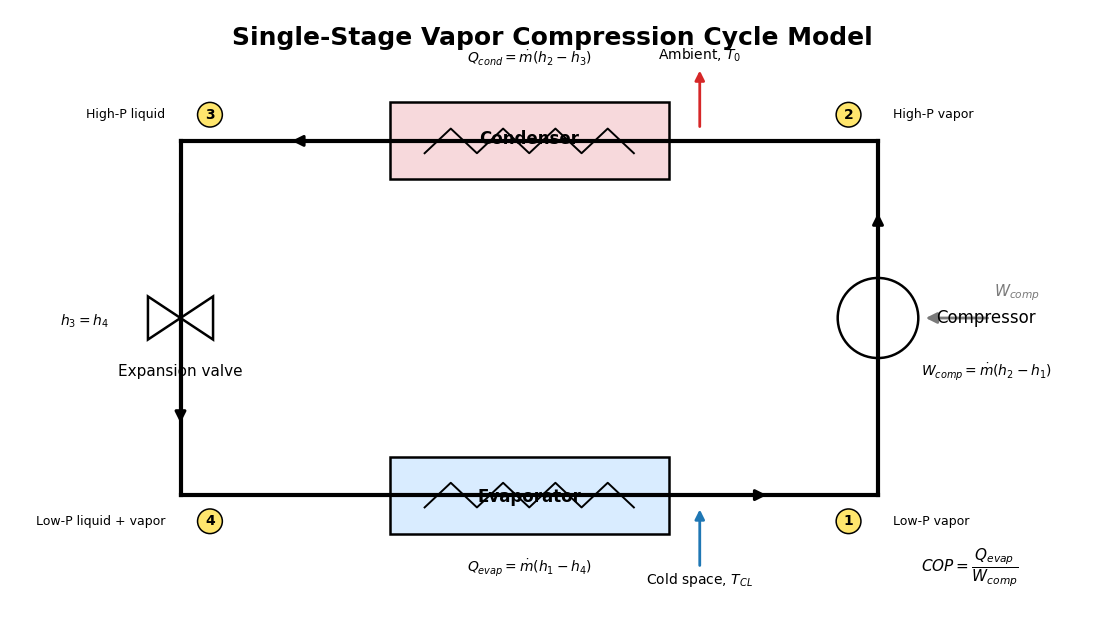

This figure's Python source: (Note: this script raises an exception after producing the figure.)
import matplotlib.pyplot as plt
from matplotlib.patches import Rectangle, Circle, FancyArrowPatch, Polygon
import numpy as np

plt.rcParams['font.family'] = 'DejaVu Sans'
fig, ax = plt.subplots(figsize=(14, 8), dpi=300)
ax.set_xlim(0, 14)
ax.set_ylim(0, 8)
ax.axis('off')

# Colors
BLACK = 'black'
RED_FILL = '#f7d9dc'
BLUE_FILL = '#d9ecff'
YELLOW = '#ffe66d'
HEAT_RED = '#d62728'
HEAT_BLUE = '#1f77b4'
GRAY = '#7a7a7a'

# Strict rectangular loop
xL, xR = 2.2, 11.2
yB, yT = 1.7, 6.3
pipe_lw = 3.0

ax.plot([xL, xR], [yT, yT], color=BLACK, lw=pipe_lw)
ax.plot([xR, xR], [yT, yB], color=BLACK, lw=pipe_lw)
ax.plot([xR, xL], [yB, yB], color=BLACK, lw=pipe_lw)
ax.plot([xL, xL], [yB, yT], color=BLACK, lw=pipe_lw)

# Components (uniform spacing around loop)
cx = (xL + xR) / 2
cy = (yB + yT) / 2

# Condenser / Evaporator centered on top/bottom pipes and same width
hx_w, hx_h = 3.6, 1.0
cond_x, cond_y = cx - hx_w/2, yT - hx_h/2
evap_x, evap_y = cx - hx_w/2, yB - hx_h/2

cond = Rectangle((cond_x, cond_y), hx_w, hx_h, facecolor=RED_FILL, edgecolor=BLACK, lw=1.8)
evap = Rectangle((evap_x, evap_y), hx_w, hx_h, facecolor=BLUE_FILL, edgecolor=BLACK, lw=1.8)
ax.add_patch(cond); ax.add_patch(evap)

# Zig-zag coils centered inside HX (not touching edges)
def draw_coil(x, y, w, h, n=9):
    xs = np.linspace(x + 0.45, x + w - 0.45, n)
    ys = np.array([y + h*0.34 if i % 2 == 0 else y + h*0.66 for i in range(n)])
    ax.plot(xs, ys, color=BLACK, lw=1.4)

draw_coil(cond_x, cond_y, hx_w, hx_h)
draw_coil(evap_x, evap_y, hx_w, hx_h)

# Compressor (right side center, medium size)
comp_r = 0.52
comp_cx, comp_cy = xR, cy
ax.add_patch(Circle((comp_cx, comp_cy), comp_r, facecolor='white', edgecolor=BLACK, lw=1.8))

# Expansion valve inline on left side
vx, vy = xL, cy
ax.add_patch(Polygon([[vx-0.42, vy+0.28], [vx-0.42, vy-0.28], [vx, vy]], closed=True, facecolor='white', edgecolor=BLACK, lw=1.8))
ax.add_patch(Polygon([[vx+0.42, vy+0.28], [vx+0.42, vy-0.28], [vx, vy]], closed=True, facecolor='white', edgecolor=BLACK, lw=1.8))

# Uniform directional arrows ON pipes
arr_lw = 2.2
arr_ms = 16
arrows = [
    ((xR, yB+0.9), (xR, yT-0.9)),   # 1->2
    ((xR-1.4, yT), (xL+1.4, yT)),   # 2->3
    ((xL, yT-0.9), (xL, yB+0.9)),   # 3->4
    ((xL+1.4, yB), (xR-1.4, yB)),   # 4->1
]
for a, b in arrows:
    ax.add_patch(FancyArrowPatch(a, b, arrowstyle='-|>', mutation_scale=arr_ms, lw=arr_lw, color=BLACK))

# Labels
ax.text(comp_cx+0.75, comp_cy, 'Compressor', fontsize=12, va='center')
ax.text(cx, yT+0.03, 'Condenser', fontsize=12, ha='center', va='center', weight='bold')
ax.text(vx, vy-0.75, 'Expansion valve', fontsize=11, ha='center')
ax.text(cx, yB-0.03, 'Evaporator', fontsize=12, ha='center', va='center', weight='bold')

# Compressor work arrow and label
ax.add_patch(FancyArrowPatch((xR+1.45, cy), (xR+0.58, cy), arrowstyle='-|>', mutation_scale=arr_ms, lw=2.0, color=GRAY))
ax.text(xR+1.5, cy+0.28, r'$W_{comp}$', fontsize=11, color=GRAY)

# State markers
states = {
    1: (xR-0.38, yB-0.34),
    2: (xR-0.38, yT+0.34),
    3: (xL+0.38, yT+0.34),
    4: (xL+0.38, yB-0.34),
}
for s, (sx, sy) in states.items():
    ax.add_patch(Circle((sx, sy), 0.16, facecolor=YELLOW, edgecolor=BLACK, lw=1.1))
    ax.text(sx, sy, str(s), fontsize=10, ha='center', va='center', weight='bold')

# Phase labels offset from pipes
ax.text(xR+0.2, yB-0.34, 'Low-P vapor', fontsize=9, va='center')
ax.text(xR+0.2, yT+0.34, 'High-P vapor', fontsize=9, va='center')
ax.text(xL-0.2, yT+0.34, 'High-P liquid', fontsize=9, ha='right', va='center')
ax.text(xL-0.2, yB-0.34, 'Low-P liquid + vapor', fontsize=9, ha='right', va='center')

# Ambient and cold-space indicators
ax.add_patch(FancyArrowPatch((cx+2.2, yT+0.15), (cx+2.2, yT+0.95), arrowstyle='-|>', mutation_scale=14, lw=2.0, color=HEAT_RED))
ax.text(cx+2.2, yT+1.05, r'Ambient, $T_0$', fontsize=10, ha='center')

ax.add_patch(FancyArrowPatch((cx+2.2, yB-0.95), (cx+2.2, yB-0.15), arrowstyle='-|>', mutation_scale=14, lw=2.0, color=HEAT_BLUE))
ax.text(cx+2.2, yB-1.15, r'Cold space, $T_{CL}$', fontsize=10, ha='center')

# Equations outside loop
ax.text(xR+0.55, cy-0.75, r'$W_{comp}=\dot{m}(h_2-h_1)$', fontsize=10)
ax.text(cx, yT+1.0, r'$Q_{cond}=\dot{m}(h_2-h_3)$', fontsize=10, ha='center')
ax.text(xL-1.55, cy-0.1, r'$h_3=h_4$', fontsize=10)
ax.text(cx, yB-1.0, r'$Q_{evap}=\dot{m}(h_1-h_4)$', fontsize=10, ha='center')
ax.text(xR+0.55, yB-1.0, r'$COP=\dfrac{Q_{evap}}{W_{comp}}$', fontsize=11)

# Title
ax.text(7, 7.55, 'Single-Stage Vapor Compression Cycle Model', fontsize=18, weight='bold', ha='center')

out = '/Users/snarasi2/idaes-hvacr-cycles/vcrc_single_stage_schematic_strict.png'
fig.savefig(out, bbox_inches='tight', dpi=300)
print(out)
